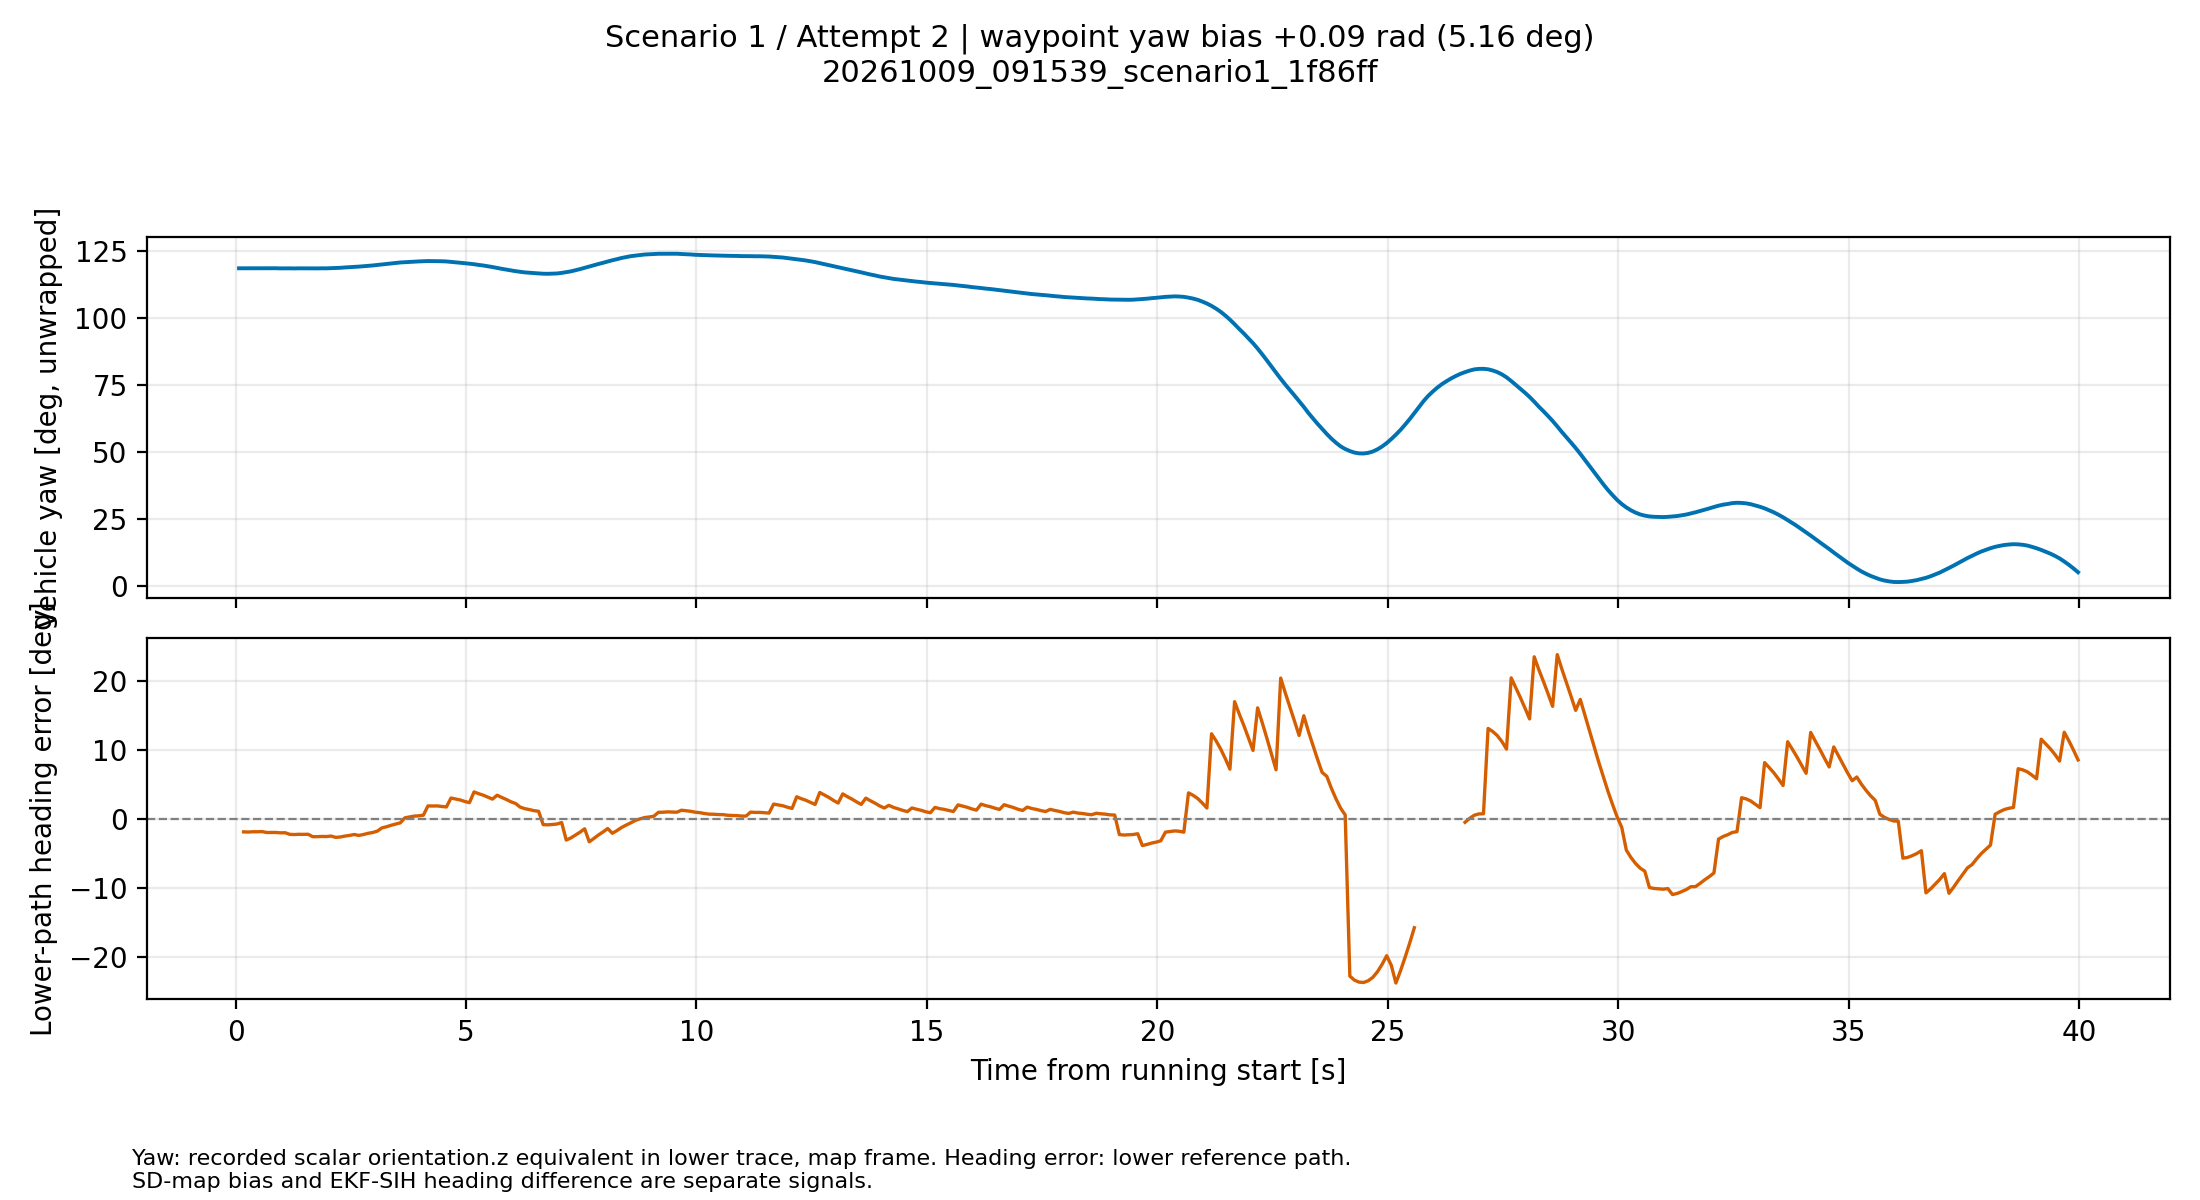

Data behind this chart, as committed beside it:
stamp_ros_s, elapsed_s, yaw_map_rad, yaw_unwrapped_deg, lower_path_heading_error_deg, error_available
1791505009, 0.07466, 2.068, 118.5, nan, False
1791505009, 0.1741, 2.068, 118.5, -1.895, True
1791505009, 0.2741, 2.067, 118.5, -1.919, True
1791505009, 0.3744, 2.068, 118.5, -1.876, True
1791505009, 0.4741, 2.068, 118.5, -1.88, True
1791505009, 0.5741, 2.069, 118.5, -1.852, True
1791505010, 0.6742, 2.068, 118.5, -1.985, True
1791505010, 0.7741, 2.068, 118.5, -1.99, True
1791505010, 0.8741, 2.068, 118.5, -1.982, True
1791505010, 0.9741, 2.067, 118.4, -2.033, True
1791505010, 1.074, 2.068, 118.5, -2.019, True
1791505010, 1.174, 2.068, 118.5, -2.251, True
1791505010, 1.274, 2.067, 118.4, -2.284, True
1791505010, 1.374, 2.068, 118.5, -2.246, True
1791505010, 1.474, 2.067, 118.5, -2.26, True
1791505010, 1.574, 2.068, 118.5, -2.241, True
1791505011, 1.674, 2.067, 118.4, -2.597, True
1791505011, 1.774, 2.067, 118.4, -2.591, True
1791505011, 1.875, 2.068, 118.5, -2.558, True
1791505011, 1.974, 2.068, 118.5, -2.57, True
1791505011, 2.074, 2.069, 118.5, -2.504, True
1791505011, 2.173, 2.07, 118.6, -2.694, True
1791505011, 2.274, 2.071, 118.7, -2.636, True
1791505011, 2.374, 2.073, 118.8, -2.501, True
1791505011, 2.474, 2.075, 118.9, -2.408, True
1791505011, 2.574, 2.077, 119, -2.276, True
1791505012, 2.674, 2.079, 119.1, -2.412, True
1791505012, 2.775, 2.081, 119.2, -2.276, True
1791505012, 2.874, 2.084, 119.4, -2.107, True
1791505012, 2.975, 2.086, 119.5, -1.985, True
1791505012, 3.074, 2.09, 119.7, -1.793, True
1791505012, 3.174, 2.093, 119.9, -1.321, True
1791505012, 3.273, 2.096, 120.1, -1.159, True
1791505012, 3.374, 2.1, 120.3, -0.9397, True
1791505012, 3.474, 2.102, 120.5, -0.7723, True
1791505012, 3.574, 2.106, 120.6, -0.5893, True
1791505013, 3.674, 2.108, 120.8, 0.1437, True
1791505013, 3.773, 2.11, 120.9, 0.2638, True
1791505013, 3.874, 2.112, 121, 0.3838, True
1791505013, 3.975, 2.113, 121, 0.4302, True
1791505013, 4.074, 2.114, 121.1, 0.5179, True
1791505013, 4.174, 2.115, 121.2, 1.866, True
1791505013, 4.274, 2.115, 121.2, 1.852, True
1791505013, 4.374, 2.115, 121.2, 1.863, True
1791505013, 4.474, 2.114, 121.1, 1.785, True
1791505013, 4.574, 2.112, 121, 1.713, True
1791505014, 4.674, 2.11, 120.9, 3.008, True
1791505014, 4.774, 2.107, 120.7, 2.867, True
1791505014, 4.874, 2.105, 120.6, 2.725, True
1791505014, 4.974, 2.101, 120.4, 2.508, True
1791505014, 5.074, 2.098, 120.2, 2.335, True
1791505014, 5.174, 2.094, 120, 3.892, True
1791505014, 5.274, 2.09, 119.7, 3.635, True
1791505014, 5.374, 2.086, 119.5, 3.418, True
1791505014, 5.474, 2.081, 119.2, 3.128, True
1791505014, 5.574, 2.076, 118.9, 2.85, True
1791505015, 5.674, 2.07, 118.6, 3.413, True
1791505015, 5.774, 2.064, 118.3, 3.093, True
1791505015, 5.874, 2.059, 118, 2.798, True
1791505015, 5.974, 2.053, 117.6, 2.464, True
... 340 more rows
